Run: headless pygame with SDL's dummy video driver; simulated clock (each Clock.tick advances the game by its frame time, no real sleeping); random seed 0; keys injected as events and as key.get_pressed() state; no mouse input.
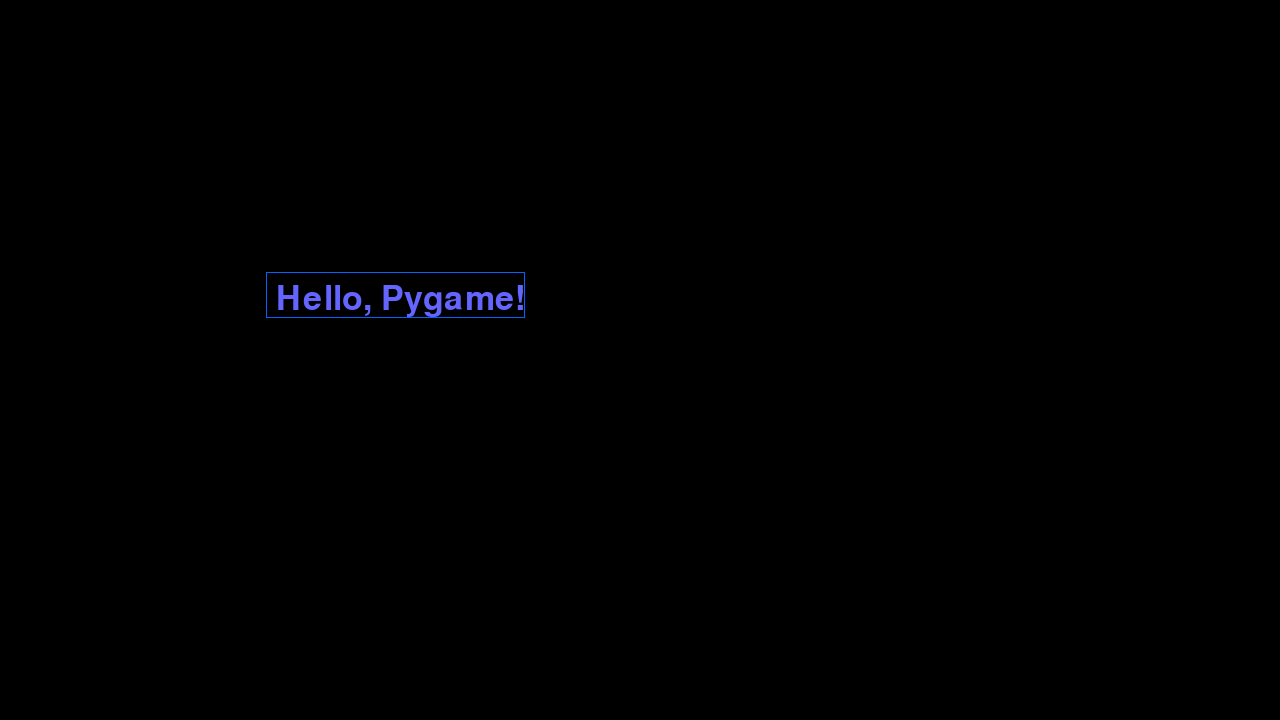
Frame 1 of 4 · flips 1–60 · no input
Frame 2 of 4 · flips 61–180 · tapped SPACE, RETURN · held RIGHT (→), D · screen unchanged from frame 1, image omitted
Frame 3 of 4 · flips 181–300 · held DOWN (↓), S · screen unchanged from frame 2, image omitted
Frame 4 of 4 · flips 301–420 · held LEFT (←), A, UP (↑), W · screen unchanged from frame 3, image omitted

The pygame program that drew these frames:

# Example file showing a basic pygame "game loop"
import pygame


def draw(screeen):
    screeen.fill((0, 0, 0))
    font = pygame.font.Font(None, 50)
    text = font.render('Hello, Pygame!',
                       True,
                       (100, 100, 255))
    text_w = text.get_width()
    text_h = text.get_height()
    text_x = width // 2 - text_w // 2
    text_y = height // 2 - text_h // 2
    screeen.blit(text, (text_x, text_y))
    pygame.draw.rect(screeen, (0, 100, 255),
                     (text_x - 10,  text_y - 10, text_w + 10,  text_h + 10), 1)


# pygame setup
pygame.init()
screen = pygame.display.set_mode((1280, 720))
clock = pygame.time.Clock()
running = True


while running:
    size = width, height = 800, 600
    # poll for events
    # pygame.QUIT event means the user clicked X to close your window
    for event in pygame.event.get():
        if event.type == pygame.QUIT:
            running = False

    # fill the screen with a color to wipe away anything from last frame
    screen.fill("purple")

    # RENDER YOUR GAME HERE
    draw(screen)

    # flip() the display to put your work on screen
    pygame.display.flip()

    clock.tick(60)  # limits FPS to 60

pygame.quit()
